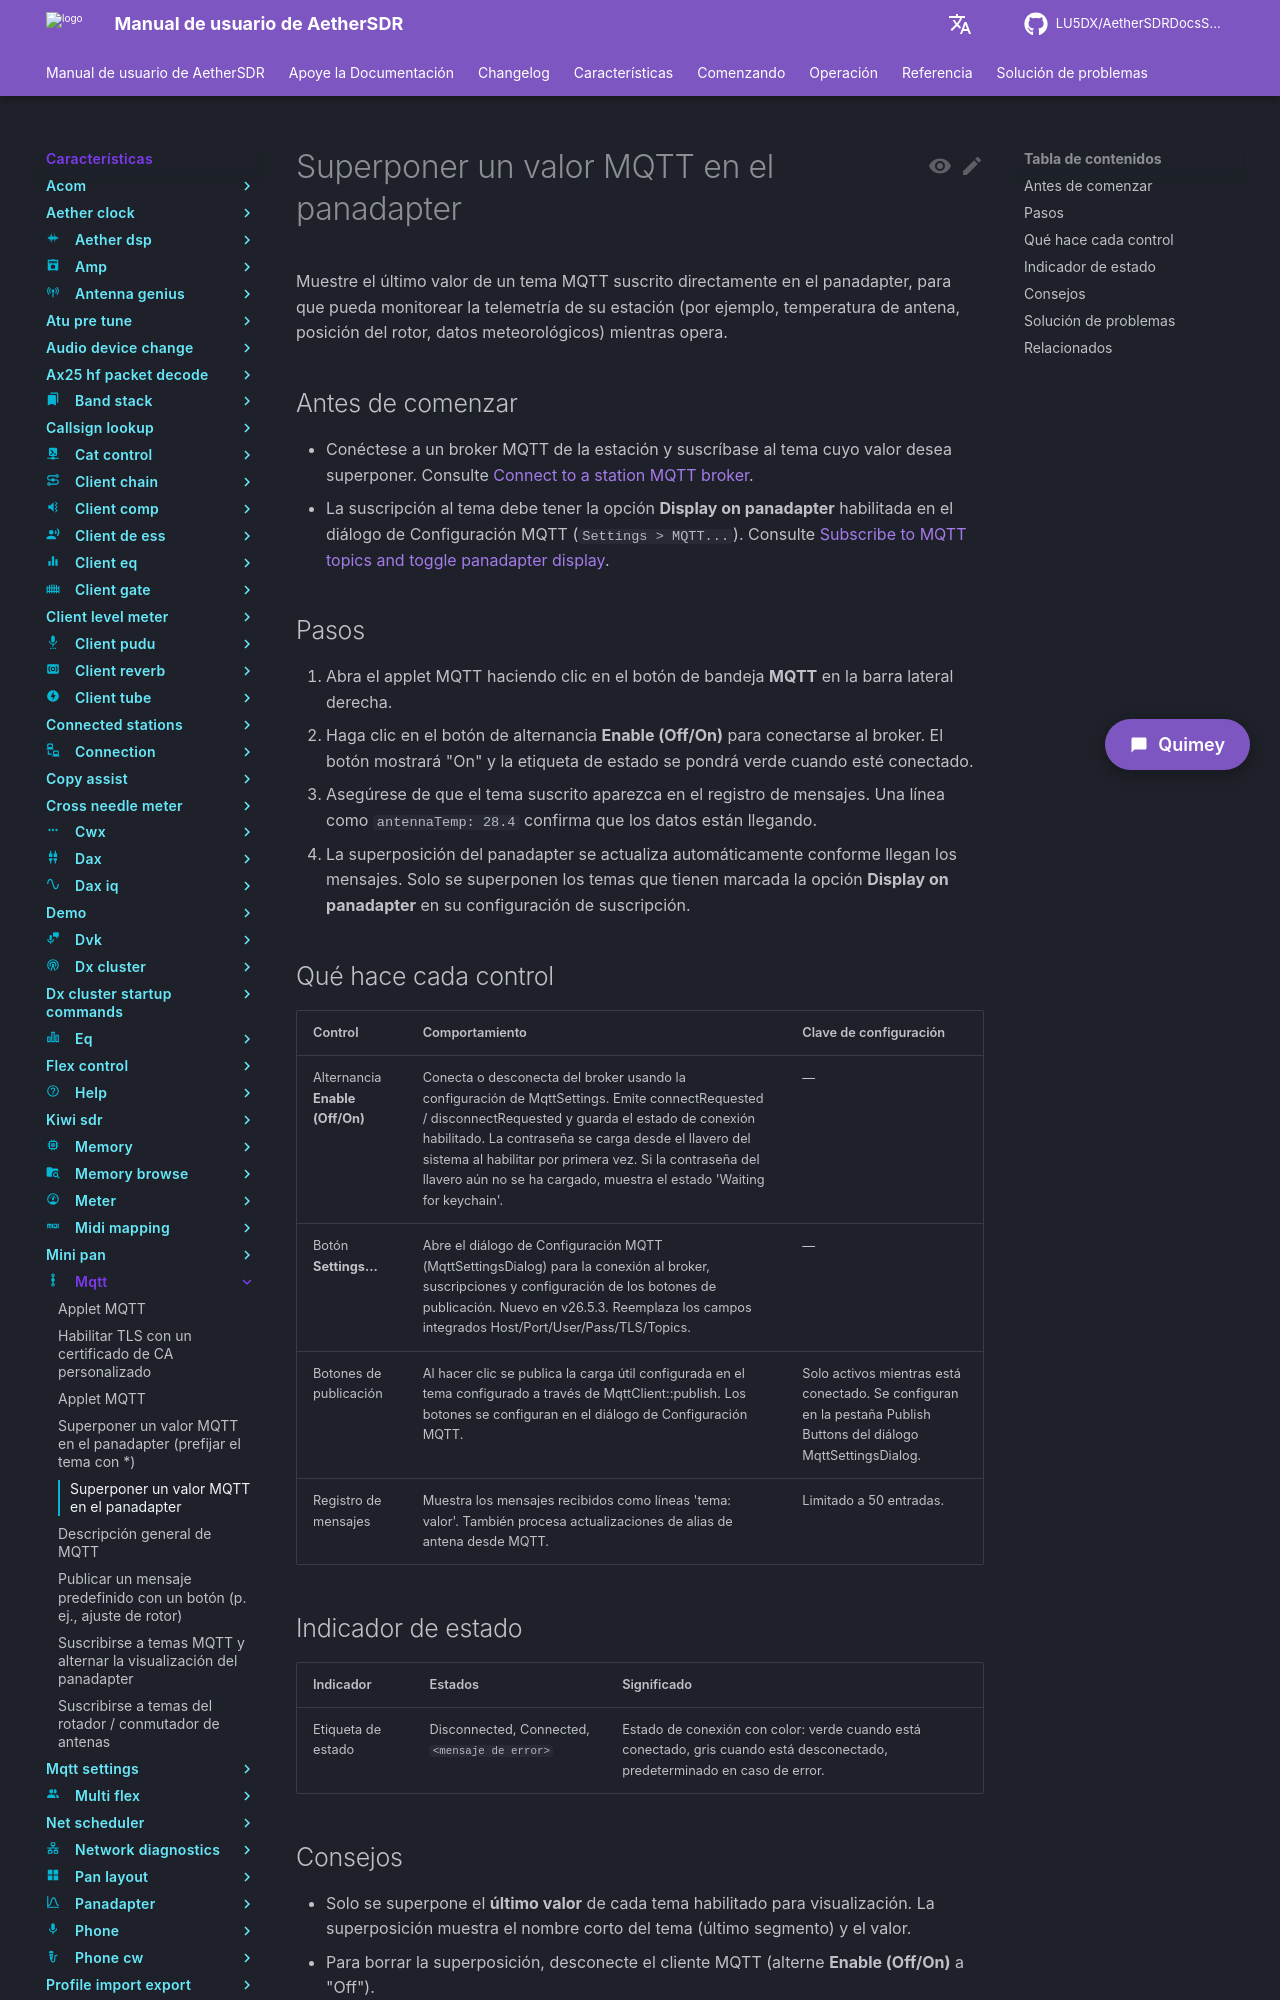

repository: LU5DX/AetherSDRDocsSpanish · page: 26.8.4/features/mqtt/overlay-an-mqtt-value-on-the-panadapter/index.html · generator: mkdocs

# Superponer un valor MQTT en el panadapter

Muestre el último valor de un tema MQTT suscrito directamente en el panadapter, para que pueda monitorear la telemetría de su estación (por ejemplo, temperatura de antena, posición del rotor, datos meteorológicos) mientras opera.

## Antes de comenzar

- Conéctese a un broker MQTT de la estación y suscríbase al tema cuyo valor desea superponer. Consulte [Connect to a station MQTT broker](../../getting-started/setup/connect-to-a-station-mqtt-broker.md).
- La suscripción al tema debe tener la opción **Display on panadapter** habilitada en el diálogo de Configuración MQTT (`Settings > MQTT...`). Consulte [Subscribe to MQTT topics and toggle panadapter display](subscribe-to-mqtt-topics-and-toggle-panadapter-display.md).

## Pasos

1. Abra el applet MQTT haciendo clic en el botón de bandeja **MQTT** en la barra lateral derecha.
2. Haga clic en el botón de alternancia **Enable (Off/On)** para conectarse al broker. El botón mostrará "On" y la etiqueta de estado se pondrá verde cuando esté conectado.
3. Asegúrese de que el tema suscrito aparezca en el registro de mensajes. Una línea como `antennaTemp: 28.4` confirma que los datos están llegando.
4. La superposición del panadapter se actualiza automáticamente conforme llegan los mensajes. Solo se superponen los temas que tienen marcada la opción **Display on panadapter** en su configuración de suscripción.

## Qué hace cada control

| Control                    | Comportamiento                                                                                                                                                                                                                                                                                   | Clave de configuración                                                          |
|----------------------------|--------------------------------------------------------------------------------------------------------------------------------------------------------------------------------------------------------------------------------------------------------------------------------------------------|---------------------------------------------------------------------------------|
| Alternancia **Enable (Off/On)** | Conecta o desconecta del broker usando la configuración de MqttSettings. Emite connectRequested / disconnectRequested y guarda el estado de conexión habilitado. La contraseña se carga desde el llavero del sistema al habilitar por primera vez. Si la contraseña del llavero aún no se ha cargado, muestra el estado 'Waiting for keychain'. | —                                                                               |
| Botón **Settings...**      | Abre el diálogo de Configuración MQTT (MqttSettingsDialog) para la conexión al broker, suscripciones y configuración de los botones de publicación. Nuevo en v26.5.3. Reemplaza los campos integrados Host/Port/User/Pass/TLS/Topics.                                                             | —                                                                               |
| Botones de publicación     | Al hacer clic se publica la carga útil configurada en el tema configurado a través de MqttClient::publish. Los botones se configuran en el diálogo de Configuración MQTT.                                                                                                                        | Solo activos mientras está conectado. Se configuran en la pestaña Publish Buttons del diálogo MqttSettingsDialog. |
| Registro de mensajes       | Muestra los mensajes recibidos como líneas 'tema: valor'. También procesa actualizaciones de alias de antena desde MQTT.                                                                                                                                                                          | Limitado a 50 entradas.                                                        |
